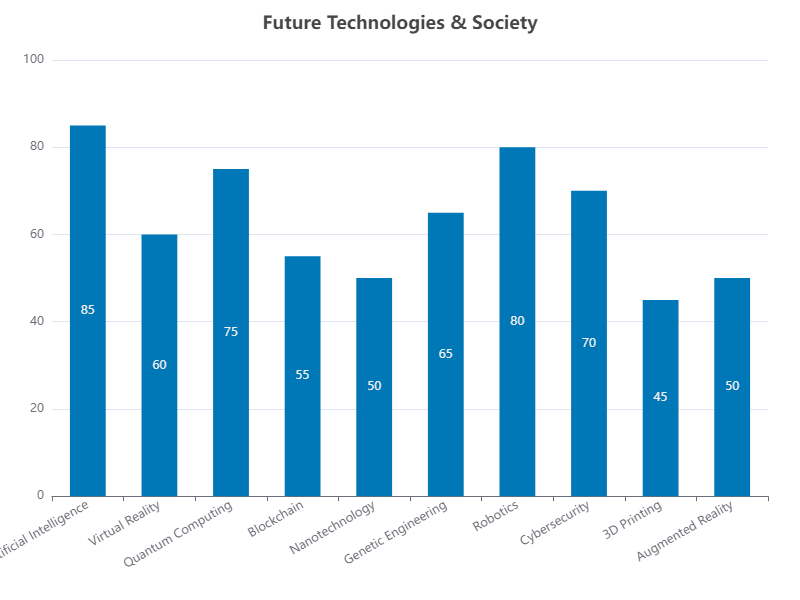

The data file committed next to this chart (first rows):
Category, Value
Artificial Intelligence, 85
Virtual Reality, 60
Quantum Computing, 75
Blockchain, 55
Nanotechnology, 50
Genetic Engineering, 65
Robotics, 80
Cybersecurity, 70
3D Printing, 45
Augmented Reality, 50
